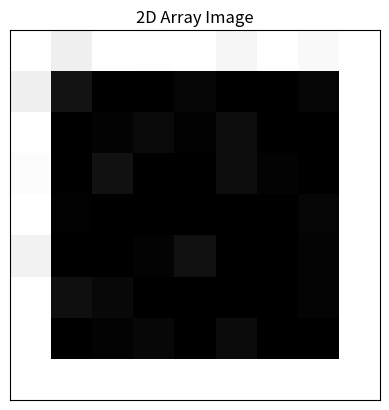

Recreate this plot in Python.
#--------------------------------------------------------------------
# Title: ImportImage.py
# Author: Kate McAlpine
# Email: [email redacted]
# Created: 30th November, 2023
# Found in: Day 4 Lecture Slides
#--------------------------------------------------------------------

import numpy as np
import matplotlib.pyplot as plt
import matplotlib.image as img

a = np.ones((9,9))
a[1:8,1:8] = 0
print(a)
plt.imshow(a, cmap = 'gray')
plt.xticks([])
plt.yticks([])
plt.title('2D Array Image')
plt.show()
plt.imsave('BWImage.jpg', a, cmap = 'gray')

a = img.imread('BWImage.jpg')
plt.imshow(a)
plt.show()